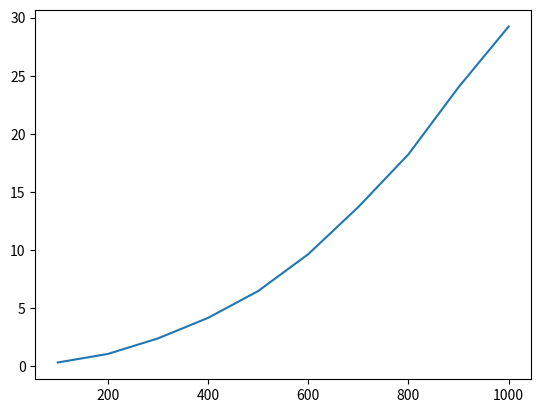

Recreate this plot in Python.
import random
import time
import matplotlib.pyplot as plt
import numpy as np
import statistics
import pandas as pd 
import scipy.stats as stats

class Sorter:

    def __init__(self, plot_sort = False):  
        self.PLOT_SORT = plot_sort


    def bubble_sort(self, array) :

        if self.PLOT_SORT: 
            y = [str ( i ) for i in range ( len ( array ) )]      
            plt.ion()

        
        n = len ( array )
        for i in range ( n ) :
            already_sorted = True

            for j in range ( n - i - 1 ) :
                if array[j] > array[j + 1] :
                    array[j], array[j + 1] = array[j + 1], array[j]

                    if self.PLOT_SORT:
                        self.update_plot(plt, array, y)
                
                    already_sorted = False
            if already_sorted :
                break
        plt.close()
        return array

    def merge(self, left, right) :
        if len ( left ) == 0 :
            return right
        if len ( right ) == 0 :
            return left
        result = []
        index_left = index_right = 0
        while len ( result ) < len ( left ) + len ( right ) :
            if left[index_left] <= right[index_right] :
                result.append ( left[index_left] )
                index_left += 1
            else :
                result.append ( right[index_right] )
                index_right += 1
            if index_right == len ( right ) :
                result += left[index_left :]
                break
            if index_left == len ( left ) :
                result += right[index_right :]
                break
        return result

    def merge_sort(self, array) :
        if len ( array ) < 2 :
            return array
        midpoint = len ( array ) // 2
        return self.merge (
            left=  self.merge_sort ( array[:midpoint] ),
            right= self.merge_sort ( array[midpoint :] ) )

    def insertion_sort(self, array):
            
        if self.PLOT_SORT:
            y = [str ( i ) for i in range ( len ( array ) )]
            plt.ion()
        
        for i in range(1, len(array)):
            key_item = array[i]
            j = i - 1
            while j >= 0 and array[j] > key_item:
                array[j + 1] = array[j]
                j -= 1
                if self.PLOT_SORT:
                    self.update_plot(plt, array, y)

            array[j + 1] = key_item
        return array


    def partition(self, arr, low, high):
        i = (low-1)		 # index of smaller element
        pivot = arr[high]	 # pivot

        for j in range(low, high):

            # If current element is smaller than or
            # equal to pivot
            if arr[j] <= pivot:

                # increment index of smaller element
                i = i+1
                arr[i], arr[j] = arr[j], arr[i]

        arr[i+1], arr[high] = arr[high], arr[i+1]
        return (i+1)

    def quickSort(self, arr, low, high):
        if len(arr) == 1:
            return arr
        if low < high:

            # pi is partitioning index, arr[p] is now
            # at right place
            pi = self.partition(arr, low, high)

            # Separately sort elements before
            # partition and after partition
            self.quickSort(arr, low, pi-1)
            self.quickSort(arr, pi+1, high)

    def quick_sort(self, array):
        n = len(array)
        self.quickSort(array, 0, n-1)

    def update_plot(self, plt, array, y):
        plt.clf()
        plt.bar ( y, array )
        plt.draw()
        plt.pause(0.00001)
    


print("Sort Comparisons")
s = Sorter()

BASE_SIZE = 100
LOOP_SIZE = 10

NANO_TO_MS = 1000000

def remove_outliers_z_score(data, z_score):
    #find absolute value of z-score for each observation
    z = np.abs(stats.zscore(data))
    #only keep rows in dataframe with all z-scores less than absolute value of 3 
    clean_data = []
    for i in range( len(z) ):
        if z[i] >= z_score:
            data.pop(i)
    return data

def remove_outliers_inner_quartile(data):
    #find Q1, Q3, and interquartile range for each column
    Q1 = data.quantile(q=.25)
    Q3 = data.quantile(q=.75)
    IQR = data.apply(stats.iqr)
    #only keep rows in dataframe that have values within 1.5*IQR of Q1 and Q3
    data_clean = data[~((data < (Q1-1.5*IQR)) | (data > (Q3+1.5*IQR))).any(axis=1)]
    return data_clean

def plot_test_times( test_times, array_sizes):
    plt.plot (array_sizes, test_times )
    plt.show()

def make_random_arrays(BASE_SIZE, LOOP_SIZE):
    array_sizes = []
    rand_arrays = []
    for i in range(1,1+LOOP_SIZE):
        test_size = BASE_SIZE * (i)
        array_sizes.append(test_size)
        rand_array = [random.randint(0,test_size) for i in range(test_size)]
        rand_arrays.append(rand_array)
    return rand_arrays, array_sizes

def sort_run(fn, rand_arrays, runs):
    sorted_array_test_times = []
    for rand_array in rand_arrays:
        run_list = []
        for j in range(runs):
            rand_array_copy = rand_array.copy()
            start_time = time.perf_counter_ns()
            sorted_rand_array = fn(rand_array_copy)
            stop_time = time.perf_counter_ns()
            test_time = (stop_time - start_time) / NANO_TO_MS
            run_list.append(test_time)
        run_list_clean = remove_outliers_z_score(run_list, 30)
        test_time = statistics.mean(run_list_clean)
        sorted_array_test_times.append(test_time)
    return sorted_array_test_times

rand_arrays, array_sizes = make_random_arrays(BASE_SIZE, LOOP_SIZE)
sorted_array_test_times = sort_run(s.bubble_sort, rand_arrays, 20)
    
plot_test_times(sorted_array_test_times, array_sizes )
exit(0)


rand_array = [random.randint(0,100) for i in range(BASE_SIZE)]
start_time_bs = time.perf_counter()
sorted_rand_array_bs = s.bubble_sort(rand_array)
stop_time_bs = time.perf_counter()
    
rand_array = [random.randint(0,100) for i in range(BASE_SIZE)]
start_time_qs = time.perf_counter()
sorted_rand_array_qs = s.quick_sort(rand_array)
stop_time_qs = time.perf_counter()

rand_array = [random.randint(0,100) for i in range(BASE_SIZE)]
start_time_is = time.perf_counter()
sorted_rand_array_is = s.insertion_sort(rand_array)
stop_time_is = time.perf_counter()

print(f"Bubble Sort: {stop_time_bs - start_time_bs:0.4f} seconds")
print(f"Merge Sort: {stop_time_ms - start_time_ms:0.4f} seconds")
print(f"Insertion Sort: {stop_time_is - start_time_is:0.4f} seconds")
print(f"Quick Sort: {stop_time_qs - start_time_qs:0.4f} seconds")